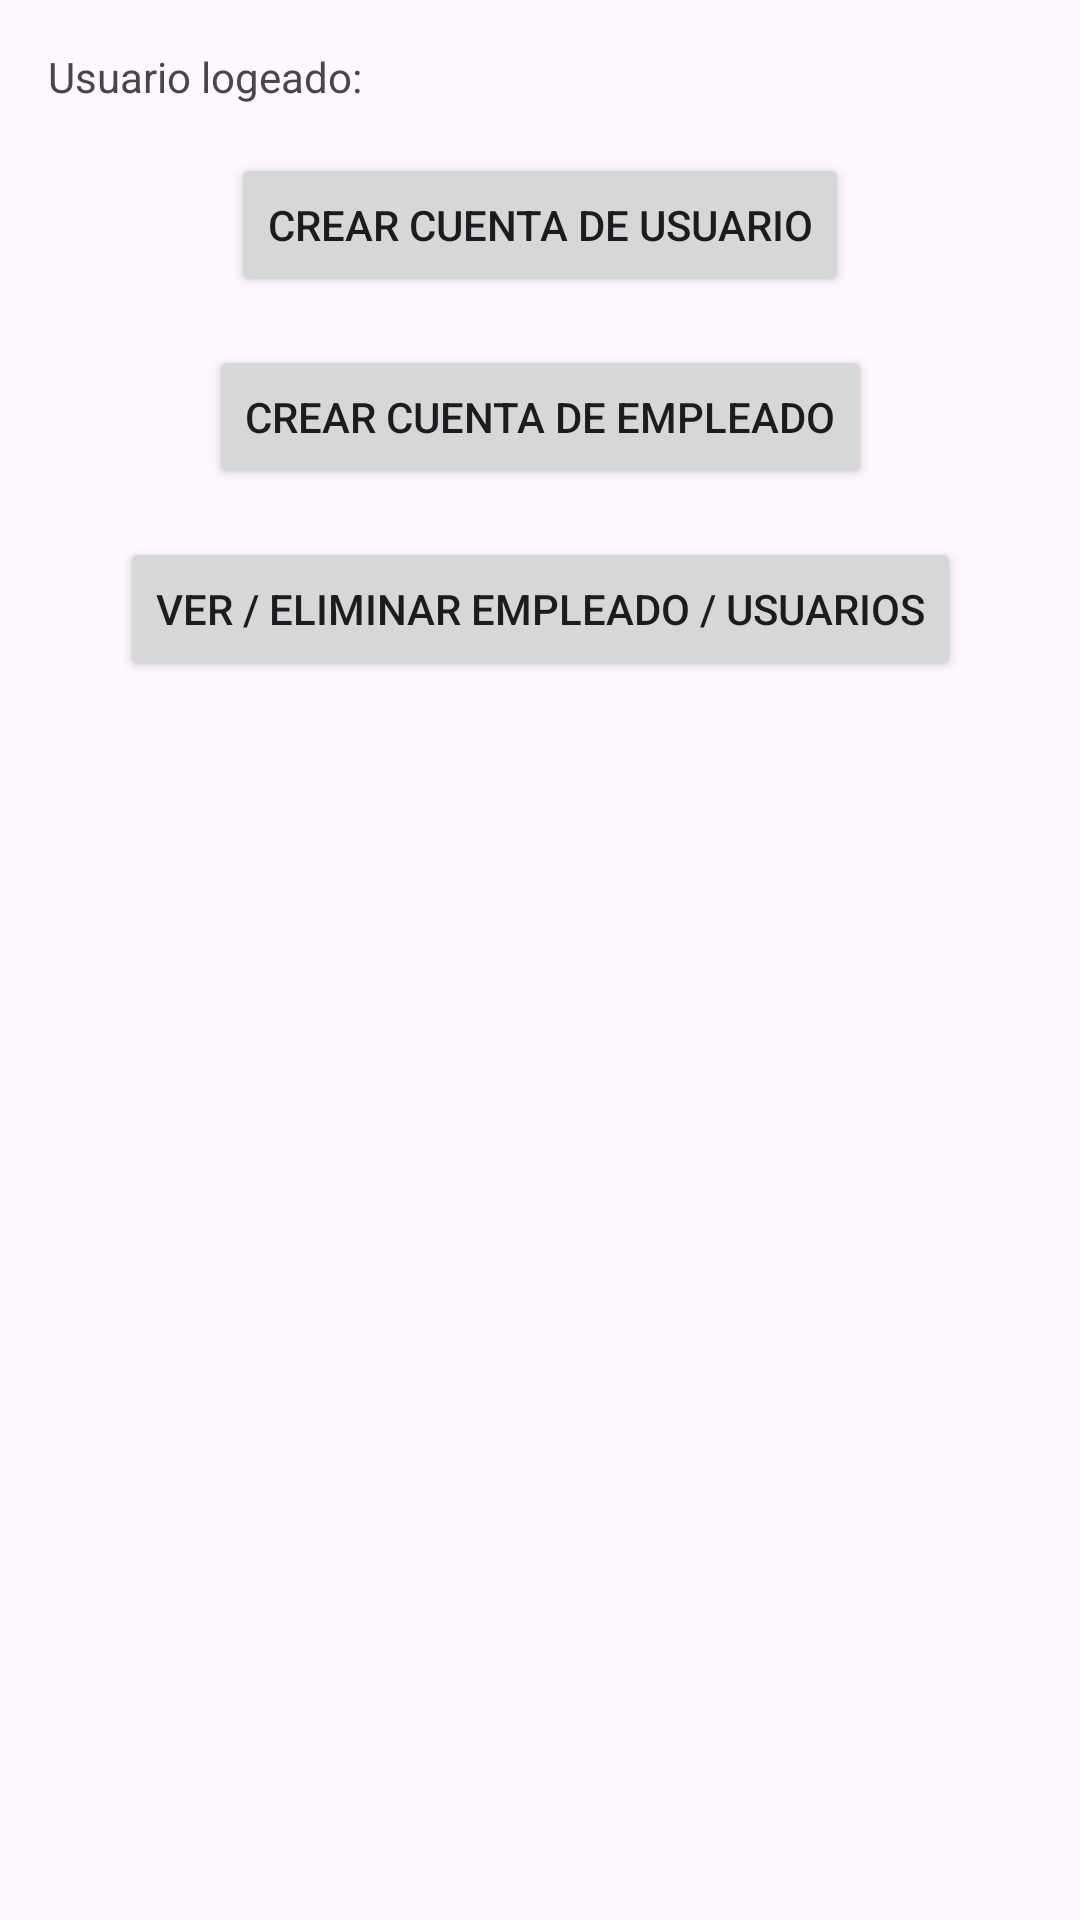

Produce the Android XML layout that renders to this screen, including the resource entries it uses.
<!-- AndroidManifest.xml: application theme Theme.EsteticaCrud -->
<!-- res/layout/empleado_main.xml -->
<?xml version="1.0" encoding="utf-8"?>
<androidx.constraintlayout.widget.ConstraintLayout xmlns:android="http://schemas.android.com/apk/res/android"
    android:layout_width="match_parent"
    android:layout_height="match_parent"
    xmlns:app="http://schemas.android.com/apk/res-auto">

    
    <TextView
        android:id="@+id/tvLoggedInUser"
        android:layout_width="wrap_content"
        android:layout_height="wrap_content"
        android:text="Usuario logeado: "
        android:layout_marginStart="16dp"
        android:layout_marginTop="16dp"
        app:layout_constraintStart_toStartOf="parent"
        app:layout_constraintTop_toTopOf="parent"/>

    
    <Button
        android:id="@+id/btnCreateUserAccount"
        android:layout_width="wrap_content"
        android:layout_height="wrap_content"
        android:text="Crear Cuenta de Usuario"
        android:layout_marginTop="16dp"
        app:layout_constraintStart_toStartOf="parent"
        app:layout_constraintTop_toBottomOf="@id/tvLoggedInUser"
        app:layout_constraintEnd_toEndOf="parent" />

    
    <Button
        android:id="@+id/btnCreateEmployeeAccount"
        android:layout_width="wrap_content"
        android:layout_height="wrap_content"
        android:text="Crear Cuenta de Empleado"
        android:layout_marginTop="16dp"
        app:layout_constraintStart_toStartOf="parent"
        app:layout_constraintTop_toBottomOf="@id/btnCreateUserAccount"
        app:layout_constraintEnd_toEndOf="parent" />

    <Button
        android:id="@+id/btnAddEmployee"
        android:layout_width="wrap_content"
        android:layout_height="wrap_content"
        android:text="Ver / Eliminar Empleado / Usuarios"
        android:layout_marginTop="16dp"
        app:layout_constraintStart_toStartOf="parent"
        app:layout_constraintTop_toBottomOf="@id/btnCreateEmployeeAccount"
        app:layout_constraintEnd_toEndOf="parent" />



</androidx.constraintlayout.widget.ConstraintLayout>
<!-- resources referenced by this layout -->
<resources>
  <style name="Theme.EsteticaCrud" parent="Base.Theme.EsteticaCrud" />
  <style name="Base.Theme.EsteticaCrud" parent="Theme.Material3.DayNight.NoActionBar">
          
          
      </style>
</resources>
